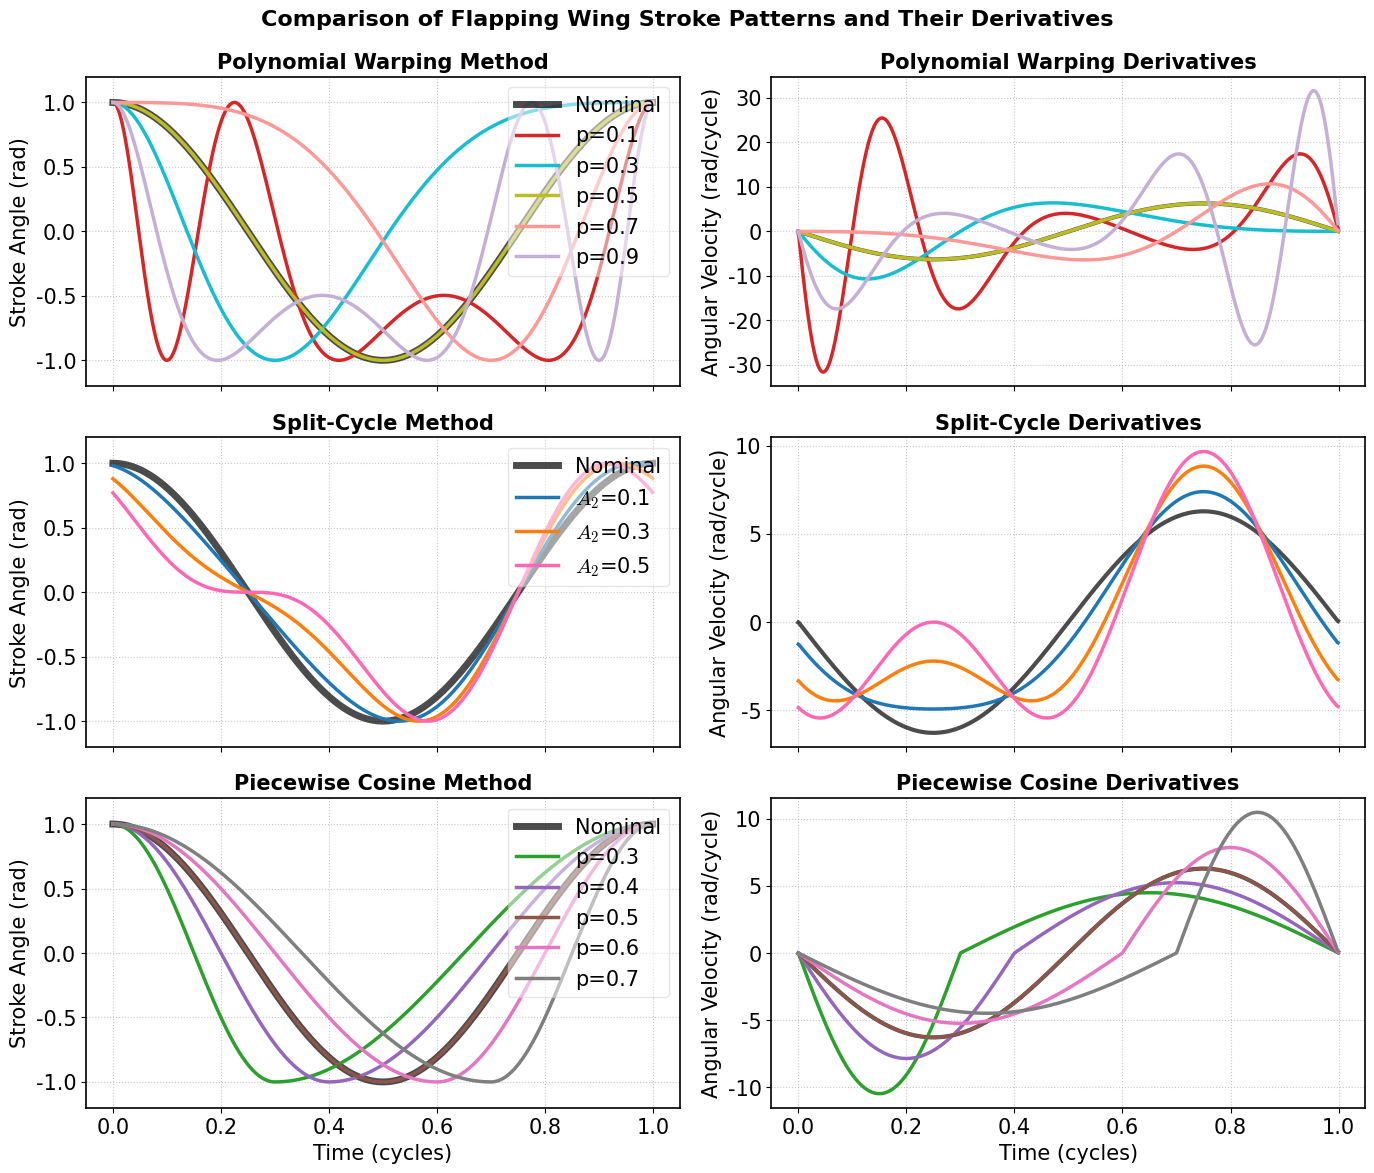

Write the Python code that produced this figure.
import numpy as np
import matplotlib.pyplot as plt
from scipy.signal import find_peaks
import matplotlib as mpl

mpl.rcParams.update({
    "font.size": 15,
    "axes.linewidth": 1.2,
    "font.family": "Arial",
    "mathtext.fontset": "cm",  
})

# Parameters
NUM_CYCLE = 1
fs = 1000
t = np.linspace(0, NUM_CYCLE, int(fs * NUM_CYCLE), endpoint=False)
A1 = 1.0
phase_shift = 0.25  # 90° phase shift in cycles
nominal = A1 * np.sin(2 * np.pi * (t+phase_shift))  # 1 Hz
nominal_ptp = np.ptp(nominal)  # peak-to-peak

# === Method 1: Split-Cycle Function ===
A2_values = [0.1, 0.3, 0.5]
split_signals = []

for A2 in A2_values:
    # Apply 90° phase shift to both harmonics
    split_raw = A1 * np.sin(2 * np.pi * (t + phase_shift)) + A2 * np.sin(2 * np.pi * 2 * (t + phase_shift))

    # Normalize to match nominal peak-to-peak amplitude
    split_ptp = np.ptp(split_raw)
    scaling_factor = nominal_ptp / split_ptp
    split_signals.append(split_raw * scaling_factor)

# === Method 2: Piecewise Cosine Function ===
def phi_asymmetric(t, p, k1=2.0, k2=0.0):
    """Generate asymmetric flapping profile for multiple cycles."""
    phi_vals = np.zeros_like(t)
    t_cyclic = t % 1  # Wrap into [0, 1)
    mask_down = t_cyclic <= p
    t_down = t_cyclic[mask_down] / p
    phi_vals[mask_down] = (k1 / 2) * np.cos(np.pi * t_down) + k2
    mask_up = t_cyclic > p
    t_up = (t_cyclic[mask_up] - p) / (1 - p)
    phi_vals[mask_up] = (k1 / 2) * np.cos(np.pi * (1 + t_up)) + k2
    return phi_vals

p_values = [0.3, 0.4, 0.5, 0.6, 0.7]
cosine_signals = [phi_asymmetric(t, p) for p in p_values]

# === Method 3: Polynomial Time Warping Function ===
def t_star(t, p):
    """Time warping function."""
    numerator1 = (p - 0.5) * t**2
    numerator2 = (0.5 - p**2) * t
    denominator = p - p**2
    return (numerator1 + numerator2) / denominator

def phi_polynomial(t, p, k1=1.0, k2=0.0):
    """Generate flapping profile using polynomial time warping."""
    # Wrap time to [0, 1) for each cycle
    t_cyclic = t % 1
    t_star_vals = t_star(t_cyclic, p)
    
    # Generate the cosine signal with range [-1, 1]
    signal = np.cos(2 * np.pi * t_star_vals)
    
    # Scale and offset to match the range of other methods
    return k1 * signal + k2

# Parameters for polynomial method (adjusted to match range of other methods)
k1_poly = 1.0  # amplitude
k2_poly = 0.0  # offset
p_poly_values = [0.1, 0.3, 0.5, 0.7, 0.9]
polynomial_signals = [phi_polynomial(t, p, k1_poly, k2_poly) for p in p_poly_values]

# === First Derivative Calculation ===
dt = t[1] - t[0]  # time step

nominal_deriv = np.gradient(nominal, dt)
split_derivs = [np.gradient(split, dt) for split in split_signals]
cosine_derivs = [np.gradient(signal, dt) for signal in cosine_signals]
polynomial_derivs = [np.gradient(signal, dt) for signal in polynomial_signals]

# === Create a single figure with subplots ===
fig, axes = plt.subplots(3, 2, figsize=(14, 12), dpi=300, sharex=True)
fig.subplots_adjust(top=0.92, hspace=0.2, wspace=0.15)

# Define colors for different methods
colors_split = ['#1f77b4', '#ff7f0e', '#ff69b4']  # Blue, Orange, Pink
colors_cosine = ['#2ca02c', '#9467bd', '#8c564b', '#e377c2', '#7f7f7f']  # Green, Purple, Brown, Pink, Gray
colors_poly = ['#d62728', '#17becf', '#bcbd22', '#ff9896', '#c5b0d5']  # Red, Cyan, Olive, Light Red, Light Purple

# === Left column: Stroke Angles ===

# Row 1: Split-Cycle method
ax1 = axes[1, 0]
ax1.plot(t, nominal, 'k-', alpha=0.7, linewidth=5, label='Nominal')
for i, (A2, split) in enumerate(zip(A2_values, split_signals)):
    ax1.plot(t, split, color=colors_split[i], linewidth=2.5, label=f'$A_2$={A2}')
ax1.set_ylabel("Stroke Angle (rad)", fontsize=15)
ax1.set_title("Split-Cycle Method", fontsize=15, fontweight='bold')
ax1.set_ylim(-1.2, 1.2)
ax1.grid(True, linestyle=':', alpha=0.7)
ax1.legend(loc='upper right', fontsize=15, frameon=True, facecolor="white", framealpha=0.5)
# ax1.text(0.02, 0.95, 'A', transform=ax1.transAxes, fontsize=16, fontweight='bold', va='top')

# Row 2: Piecewise Cosine method
ax2 = axes[2, 0]
ax2.plot(t, nominal, 'k-', alpha=0.7, linewidth=5, label='Nominal')
for i, (p, signal) in enumerate(zip(p_values, cosine_signals)):
    ax2.plot(t, signal, color=colors_cosine[i], linewidth=2.5, label=f'p={p}')
ax2.set_ylabel("Stroke Angle (rad)", fontsize=15)
ax2.set_xlabel("Time (cycles)", fontsize=15)
ax2.set_title("Piecewise Cosine Method", fontsize=15, fontweight='bold')
ax2.set_ylim(-1.2, 1.2)
ax2.grid(True, linestyle=':', alpha=0.7)
ax2.legend(loc='upper right', fontsize=15, frameon=True, facecolor="white", framealpha=0.5)
# ax2.text(0.02, 0.95, 'C', transform=ax2.transAxes, fontsize=16, fontweight='bold', va='top')

# Row 3: Polynomial Warping method
ax3 = axes[0, 0]
ax3.plot(t, nominal, 'k-', alpha=0.7, linewidth=5, label='Nominal')
for i, (p, signal) in enumerate(zip(p_poly_values, polynomial_signals)):
    ax3.plot(t, signal, color=colors_poly[i], linewidth=2.5, label=f'p={p}')
ax3.set_ylabel("Stroke Angle (rad)", fontsize=15)
ax3.set_title("Polynomial Warping Method", fontsize=15, fontweight='bold')
ax3.set_ylim(-1.2, 1.2)
ax3.grid(True, linestyle=':', alpha=0.7)
ax3.legend(loc='upper right', fontsize=15, frameon=True, facecolor="white", framealpha=0.5)
# ax3.text(0.02, 0.95, 'E', transform=ax3.transAxes, fontsize=16, fontweight='bold', va='top')

# === Right column: Derivatives ===

# Row 1: Split-Cycle method derivatives
ax4 = axes[1, 1]
ax4.plot(t, nominal_deriv, 'k-', alpha=0.7, linewidth=3)
for i, (A2, deriv) in enumerate(zip(A2_values, split_derivs)):
    ax4.plot(t, deriv, color=colors_split[i], linewidth=2.5)
ax4.set_title("Split-Cycle Derivatives", fontsize=15, fontweight='bold')
ax4.set_ylabel("Angular Velocity (rad/cycle)", fontsize=15)
ax4.grid(True, linestyle=':', alpha=0.7)
# ax4.text(0.02, 0.95, 'B', transform=ax4.transAxes, fontsize=16, fontweight='bold', va='top')

# Row 2: Piecewise Cosine method derivatives
ax5 = axes[2, 1]
ax5.plot(t, nominal_deriv, 'k-', alpha=0.7, linewidth=3)
for i, (p, deriv) in enumerate(zip(p_values, cosine_derivs)):
    ax5.plot(t, deriv, color=colors_cosine[i], linewidth=2.5)
ax5.set_title("Piecewise Cosine Derivatives", fontsize=15, fontweight='bold')
ax5.set_ylabel("Angular Velocity (rad/cycle)", fontsize=15)
ax5.set_xlabel("Time (cycles)", fontsize=15)
ax5.grid(True, linestyle=':', alpha=0.7)
# ax5.text(0.02, 0.95, 'D', transform=ax5.transAxes, fontsize=16, fontweight='bold', va='top')

# Row 3: Polynomial Warping method derivatives
ax6 = axes[0, 1]
ax6.plot(t, nominal_deriv, 'k-', alpha=0.7, linewidth=3)
for i, (p, deriv) in enumerate(zip(p_poly_values, polynomial_derivs)):
    ax6.plot(t, deriv, color=colors_poly[i], linewidth=2.5)
ax6.set_title("Polynomial Warping Derivatives", fontsize=15, fontweight='bold')
ax6.set_ylabel("Angular Velocity (rad/cycle)", fontsize=15)
ax6.grid(True, linestyle=':', alpha=0.7)
# ax6.text(0.02, 0.95, 'F', transform=ax6.transAxes, fontsize=16, fontweight='bold', va='top')

# Add overall title
fig.suptitle("Comparison of Flapping Wing Stroke Patterns and Their Derivatives", 
             fontsize=16, fontweight='bold', y=0.98)

plt.tight_layout()
fig.patch.set_facecolor("white")
plt.savefig('fig_flapping_patterns_comparison_complete.tiff', dpi=600, bbox_inches='tight')
plt.show()